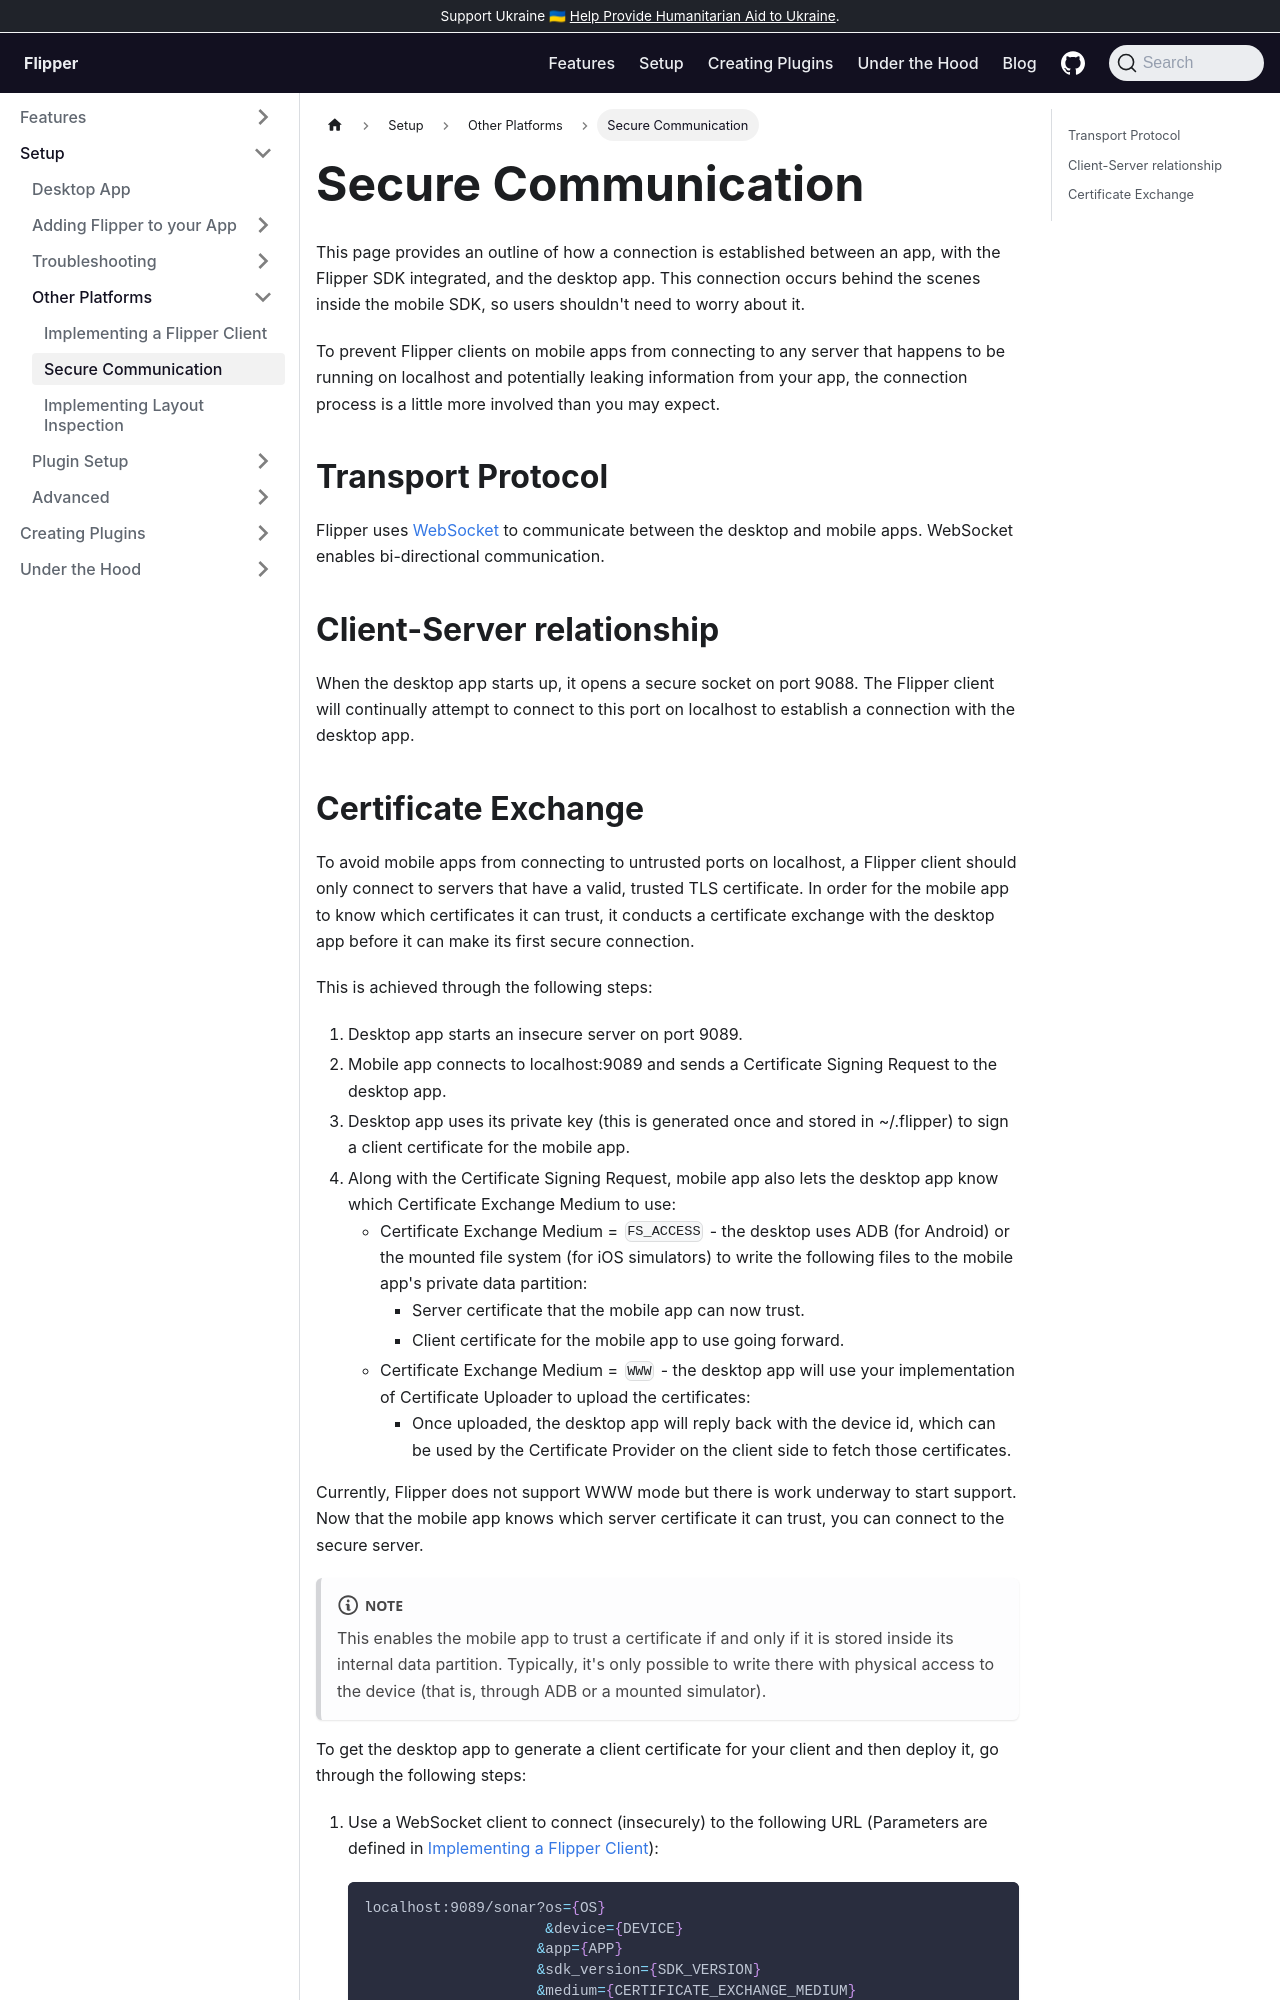

repository: facebook/flipper · page: docs/extending/establishing-a-connection/index.html · generator: docusaurus

---
id: establishing-a-connection
title: Secure Communication
---

Below is an outline of how a connection is established between an app with our SDK integrated, and the desktop app. This all goes on behind the scenes inside the mobile SDK, so users shouldn't need to worry about it.

The connection process is a little more involved than you might expect, to stop Flipper clients on mobile apps from connecting to any server that happens to be running on localhost and potentially leaking information from your app.

## Transport Protocol

Flipper uses [RSocket](http://rsocket.io/) to communicate between the desktop and mobile apps. RSocket allows for bi-directional communication.

## Client-Server relationship

When the desktop app starts up, it opens a secure socket on port 8088.
The Flipper client will continually attempt to connect to this port on localhost to establish a connection with the desktop app.
